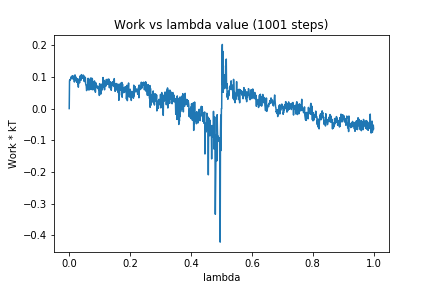

Values plotted in this chart, from the file beside it:
0, 0.0
1, 0.0876
2, 0.09161
3, 0.08915
4, 0.09225
5, 0.09227
6, 0.09995
7, 0.0991
8, 0.09663
9, 0.09785
10, 0.1037
11, 0.09727
12, 0.1008
13, 0.09281
14, 0.1028
15, 0.09664
16, 0.09191
17, 0.08385
18, 0.09238
19, 0.1064
20, 0.08955
21, 0.1008
22, 0.09214
23, 0.09543
24, 0.08465
25, 0.08993
26, 0.08313
27, 0.09458
28, 0.07781
29, 0.08085
30, 0.06762
31, 0.08503
32, 0.08594
33, 0.09396
34, 0.08138
35, 0.1024
36, 0.1028
37, 0.09708
38, 0.0892
39, 0.08973
40, 0.1072
41, 0.1041
42, 0.1028
43, 0.09569
44, 0.1014
45, 0.1034
46, 0.106
47, 0.09811
48, 0.08926
49, 0.0862
50, 0.1025
51, 0.0852
52, 0.08702
53, 0.09751
54, 0.07917
55, 0.07373
56, 0.07182
57, 0.05683
58, 0.05969
59, 0.07321
60, 0.07588
... 940 more rows
